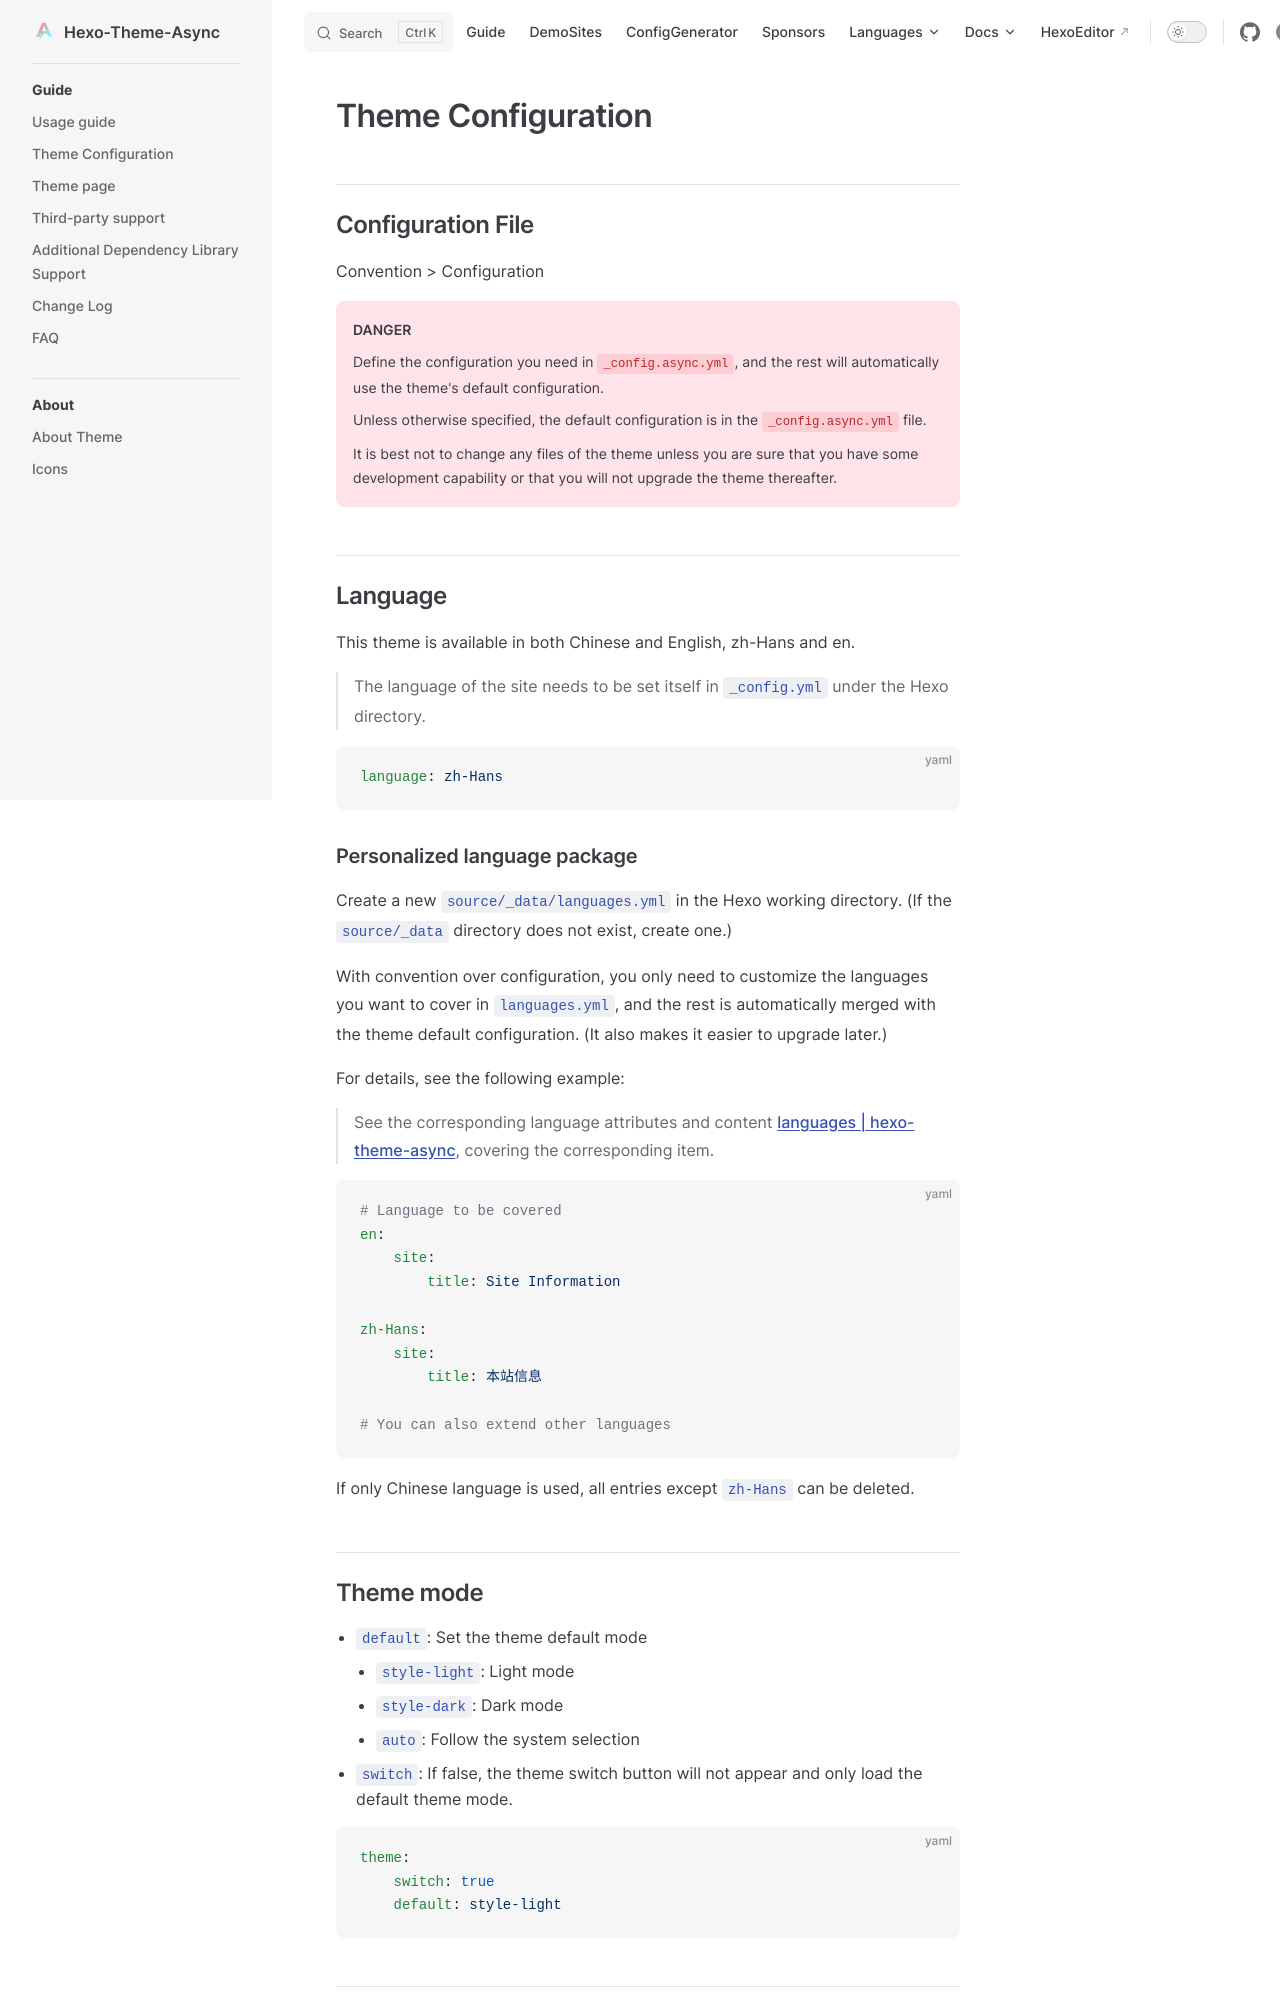

repository: MaLuns/hexo-theme-async · page: en/guide/config.html · generator: jekyll

# Theme Configuration

## Configuration File

Convention > Configuration

::: danger
Define the configuration you need in `_config.async.yml`, and the rest will automatically use the theme's default configuration.

Unless otherwise specified, the default configuration is in the `_config.async.yml` file.

It is best not to change any files of the theme unless you are sure that you have some development capability or that you will not upgrade the theme thereafter.
:::

## Language

This theme is available in both Chinese and English, zh-Hans and en.

> The language of the site needs to be set itself in `_config.yml` under the Hexo directory.

```yaml
language: zh-Hans
```
